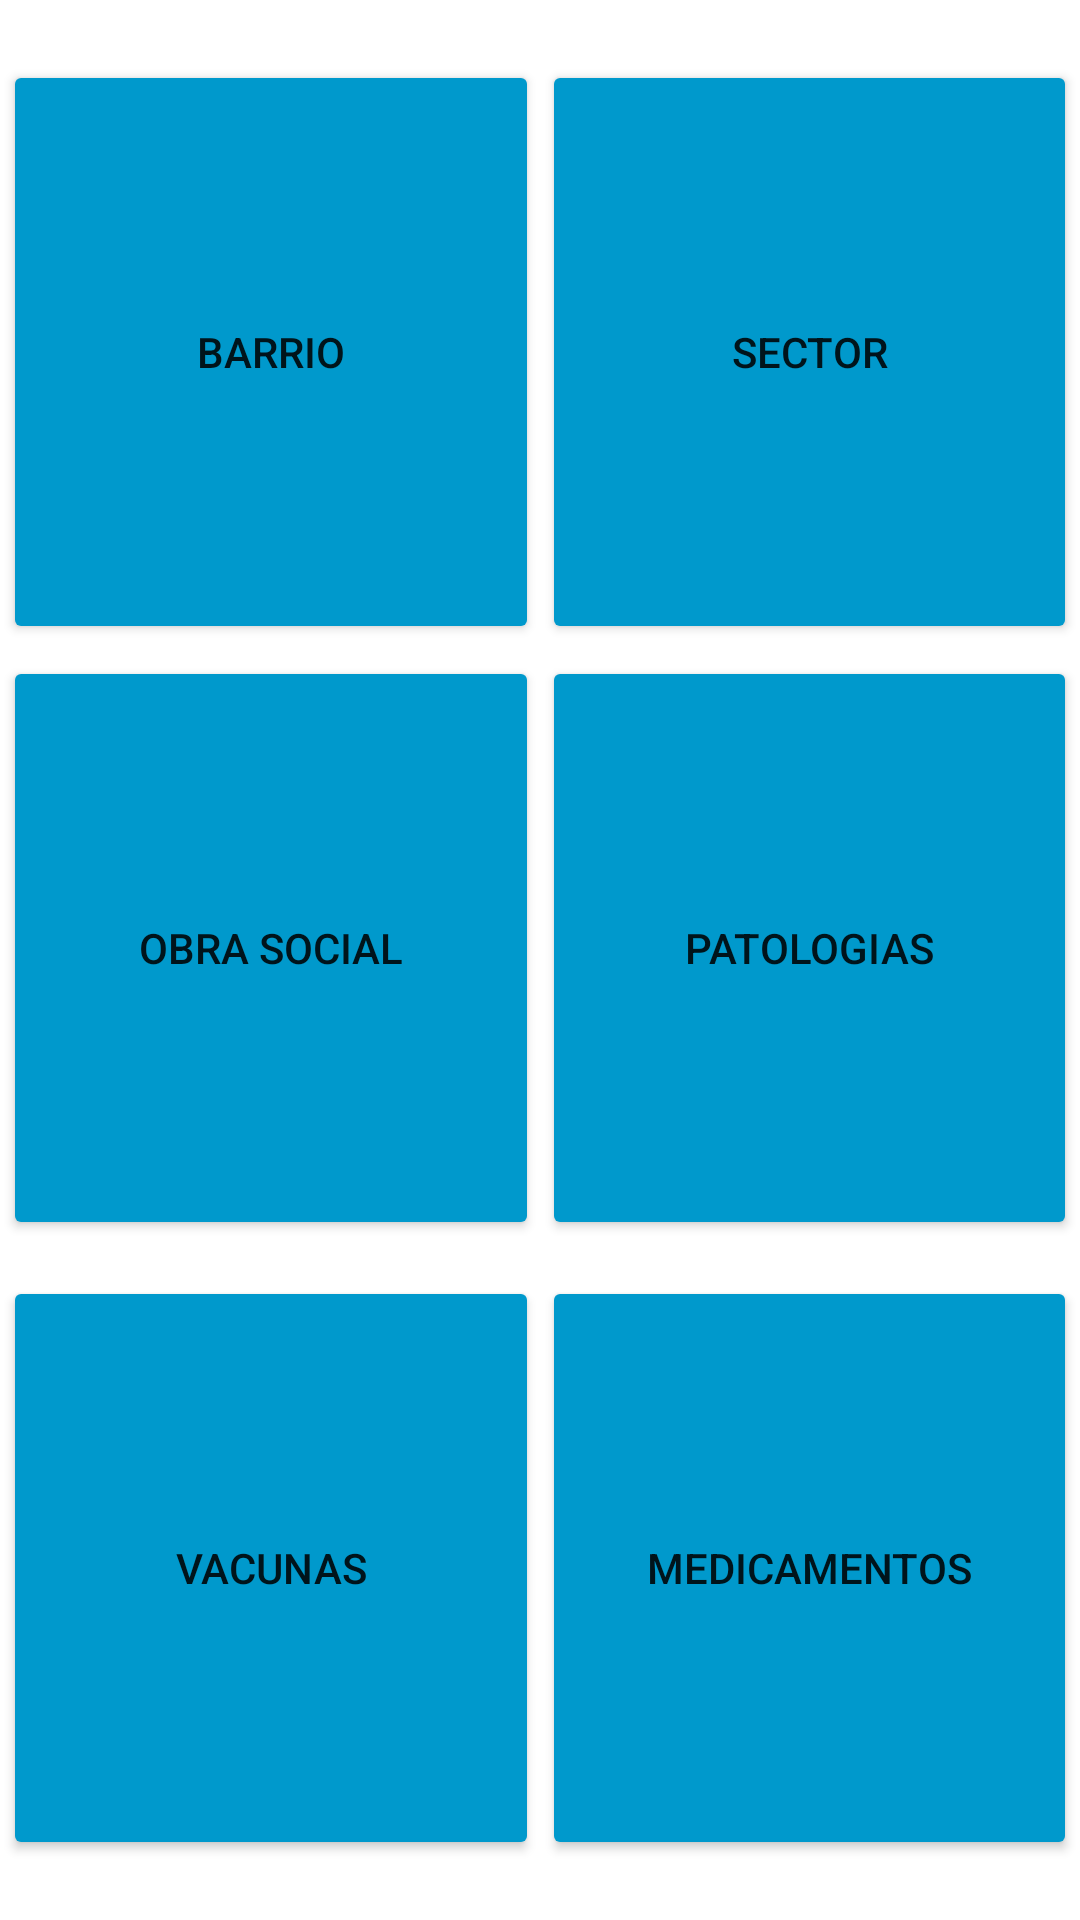

Produce the Android XML layout that renders to this screen, including the resource entries it uses.
<!-- AndroidManifest.xml: application theme Theme.AgentApp -->
<!-- res/layout/alta_principal.xml -->
<?xml version="1.0" encoding="utf-8"?>
<LinearLayout xmlns:android="http://schemas.android.com/apk/res/android"
    xmlns:app="http://schemas.android.com/apk/res-auto"
    xmlns:tools="http://schemas.android.com/tools"
    android:layout_width="match_parent"
    android:layout_height="match_parent">

    <androidx.constraintlayout.widget.ConstraintLayout
        android:layout_width="match_parent"
        android:layout_height="match_parent">

        <Button
            android:id="@+id/btn_Alta_Sector"
            android:layout_width="0dp"
            android:layout_height="0dp"
            android:layout_marginTop="20dp"
            android:layout_marginEnd="1dp"
            android:layout_marginBottom="4dp"
            android:backgroundTint="@android:color/holo_blue_dark"
            android:text="Sector"
            app:layout_constraintBottom_toTopOf="@+id/btn_Alta_Patologia"
            app:layout_constraintEnd_toEndOf="parent"
            app:layout_constraintHorizontal_bias="0.5"
            app:layout_constraintStart_toEndOf="@+id/btn_Alta_Barrio"
            app:layout_constraintTop_toTopOf="parent"
            app:strokeColor="@color/white" />

        <Button
            android:id="@+id/btn_Alta_Medicamentos"
            android:layout_width="0dp"
            android:layout_height="0dp"
            android:layout_marginEnd="1dp"
            android:layout_marginBottom="20dp"
            android:backgroundTint="@android:color/holo_blue_dark"
            android:text="Medicamentos"
            app:layout_constraintBottom_toBottomOf="parent"
            app:layout_constraintEnd_toEndOf="parent"
            app:layout_constraintHorizontal_bias="0.5"
            app:layout_constraintStart_toEndOf="@+id/btn_Alta_Vacunas"
            app:layout_constraintTop_toBottomOf="@+id/btn_Alta_Patologia"
            app:strokeColor="@color/white" />

        <Button
            android:id="@+id/btn_Alta_Vacunas"
            android:layout_width="0dp"
            android:layout_height="0dp"
            android:layout_marginStart="1dp"
            android:layout_marginEnd="1dp"
            android:layout_marginBottom="20dp"
            android:backgroundTint="@android:color/holo_blue_dark"
            android:text="Vacunas"
            app:layout_constraintBottom_toBottomOf="parent"
            app:layout_constraintEnd_toStartOf="@+id/btn_Alta_Medicamentos"
            app:layout_constraintHorizontal_bias="0.5"
            app:layout_constraintStart_toStartOf="parent"
            app:layout_constraintTop_toBottomOf="@+id/btn_Alta_ObraSocial"
            app:strokeColor="@color/white" />

        <Button
            android:id="@+id/btn_Alta_Barrio"
            android:layout_width="0dp"
            android:layout_height="0dp"
            android:layout_marginStart="1dp"
            android:layout_marginTop="20dp"
            android:layout_marginEnd="1dp"
            android:layout_marginBottom="4dp"
            android:backgroundTint="@android:color/holo_blue_dark"
            android:text="Barrio"
            app:layout_constraintBottom_toTopOf="@+id/btn_Alta_ObraSocial"
            app:layout_constraintEnd_toStartOf="@+id/btn_Alta_Sector"
            app:layout_constraintHorizontal_bias="0.5"
            app:layout_constraintStart_toStartOf="parent"
            app:layout_constraintTop_toTopOf="parent"
            app:layout_constraintVertical_bias="0.3"
            app:strokeColor="@color/white" />

        <Button
            android:id="@+id/btn_Alta_ObraSocial"
            android:layout_width="0dp"
            android:layout_height="0dp"
            android:layout_marginStart="1dp"
            android:layout_marginEnd="1dp"
            android:layout_marginBottom="12dp"
            android:backgroundTint="@android:color/holo_blue_dark"
            android:text="Obra Social"
            app:layout_constraintBottom_toTopOf="@+id/btn_Alta_Vacunas"
            app:layout_constraintEnd_toStartOf="@+id/btn_Alta_Patologia"
            app:layout_constraintHorizontal_bias="0.5"
            app:layout_constraintStart_toStartOf="parent"
            app:layout_constraintTop_toBottomOf="@+id/btn_Alta_Barrio"
            app:strokeColor="@color/white" />

        <Button
            android:id="@+id/btn_Alta_Patologia"
            android:layout_width="0dp"
            android:layout_height="0dp"
            android:layout_marginEnd="1dp"
            android:layout_marginBottom="12dp"
            android:backgroundTint="@android:color/holo_blue_dark"
            android:text="Patologias"
            app:layout_constraintBottom_toTopOf="@+id/btn_Alta_Medicamentos"
            app:layout_constraintEnd_toEndOf="parent"
            app:layout_constraintHorizontal_bias="0.5"
            app:layout_constraintStart_toEndOf="@+id/btn_Alta_ObraSocial"
            app:layout_constraintTop_toBottomOf="@+id/btn_Alta_Sector"
            app:strokeColor="@color/white" />

    </androidx.constraintlayout.widget.ConstraintLayout>

</LinearLayout>
<!-- resources referenced by this layout -->
<resources>
  <style name="Theme.AgentApp" parent="Theme.MaterialComponents.DayNight.DarkActionBar">
          
          <item name="colorPrimary">@color/purple_500</item>
          <item name="colorPrimaryVariant">@color/purple_700</item>
          <item name="colorOnPrimary">@color/white</item>
          
          <item name="colorSecondary">@color/teal_200</item>
          <item name="colorSecondaryVariant">@color/teal_700</item>
          <item name="colorOnSecondary">@color/black</item>
          
          <item name="android:statusBarColor" tools:targetApi="l">?attr/colorPrimaryVariant</item>
          
      </style>
  <!-- not gathered from this repository: default colours our renderer supplied (Android Studio template values) -->
  <color name="purple_500">#FF6200EE</color>
  <color name="purple_700">#FF3700B3</color>
  <color name="teal_200">#FF03DAC5</color>
  <color name="teal_700">#FF018786</color>
  <color name="black">#FF000000</color>
  <color name="white">#FFFFFFFF</color>
</resources>
